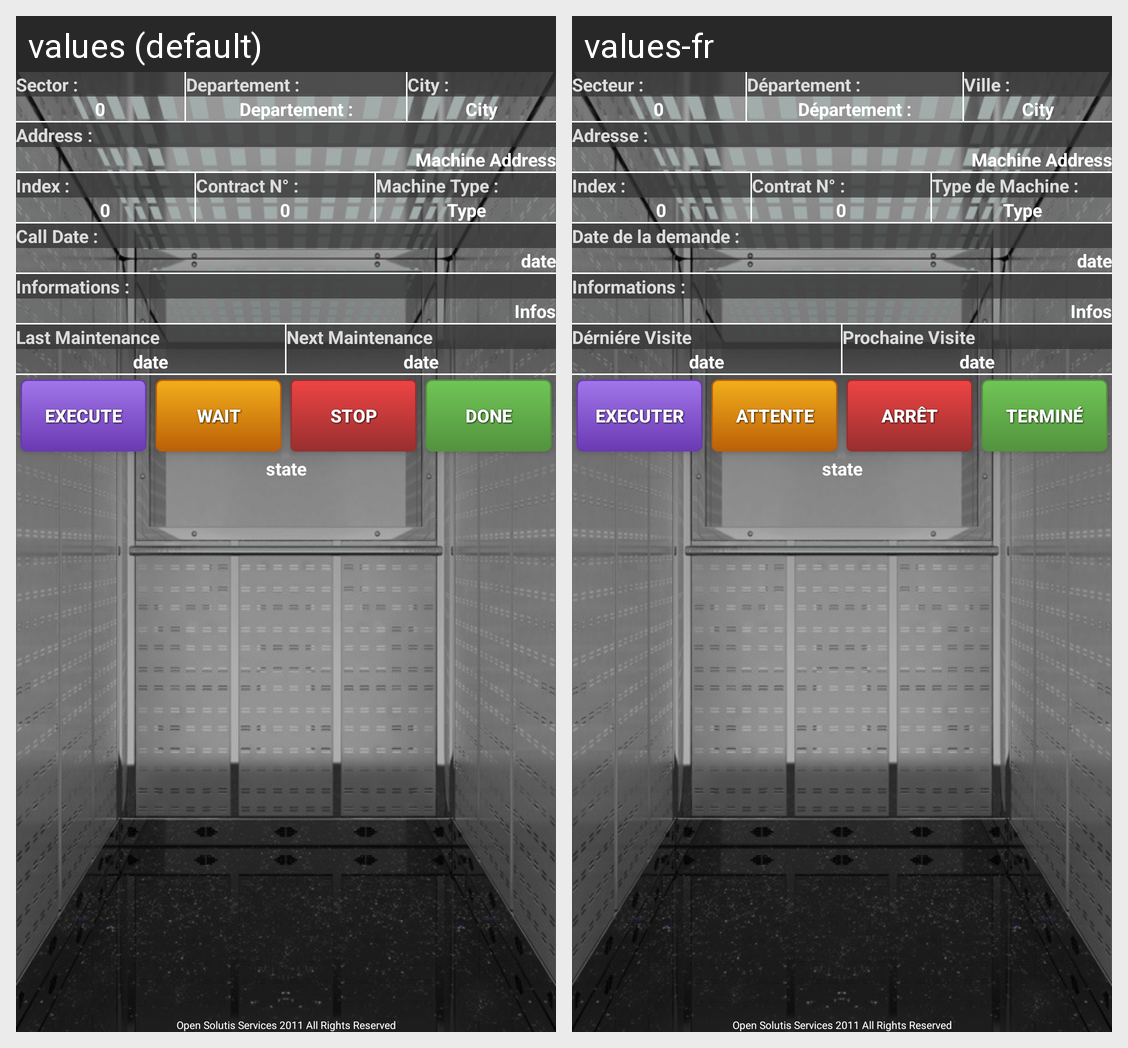

Locale-by-locale string values for the Android screen shown in this grid:
Android screen res/layout/intertabinfopanne.xml rendered under 2 locales, left to right: values (default), values-fr. Device: Nexus 5 (rendered at 1080×1920; each locale shown at half size, 540×960, under a caption strip naming it); theme Theme.MaterialComponents.DayNight.NoActionBar.
Strings drawn on this screen, with the default value and each locale's value (text and hints the layout hard-codes, and strings that could not be matched under every locale, appear in the picture but are not listed):

labSector
  values: Sector :
  values-fr: Secteur :

labDept
  values: Departement :
  values-fr: Département :

labCity
  values: City :
  values-fr: Ville :

labMachineAddress
  values: Address :
  values-fr: Adresse :

labIndex
  values: Index :
  values-fr: Index :

labContract
  values: Contract N° :
  values-fr: Contrat N° :

labType
  values: Machine Type :
  values-fr: Type de Machine :

callDateLabel
  values: Call Date :
  values-fr: Date de la demande :

labInfos
  values: Informations :
  values-fr: Informations :

labLast
  values: Last Maintenance
  values-fr: Dérniére Visite

labNext
  values: Next Maintenance
  values-fr: Prochaine Visite

bToExecute
  values: Execute
  values-fr: Executer

bToWait
  values: Wait
  values-fr: Attente

bToStop
  values: Stop
  values-fr: Arrêt

bToBeDone
  values: Done
  values-fr: Terminé
